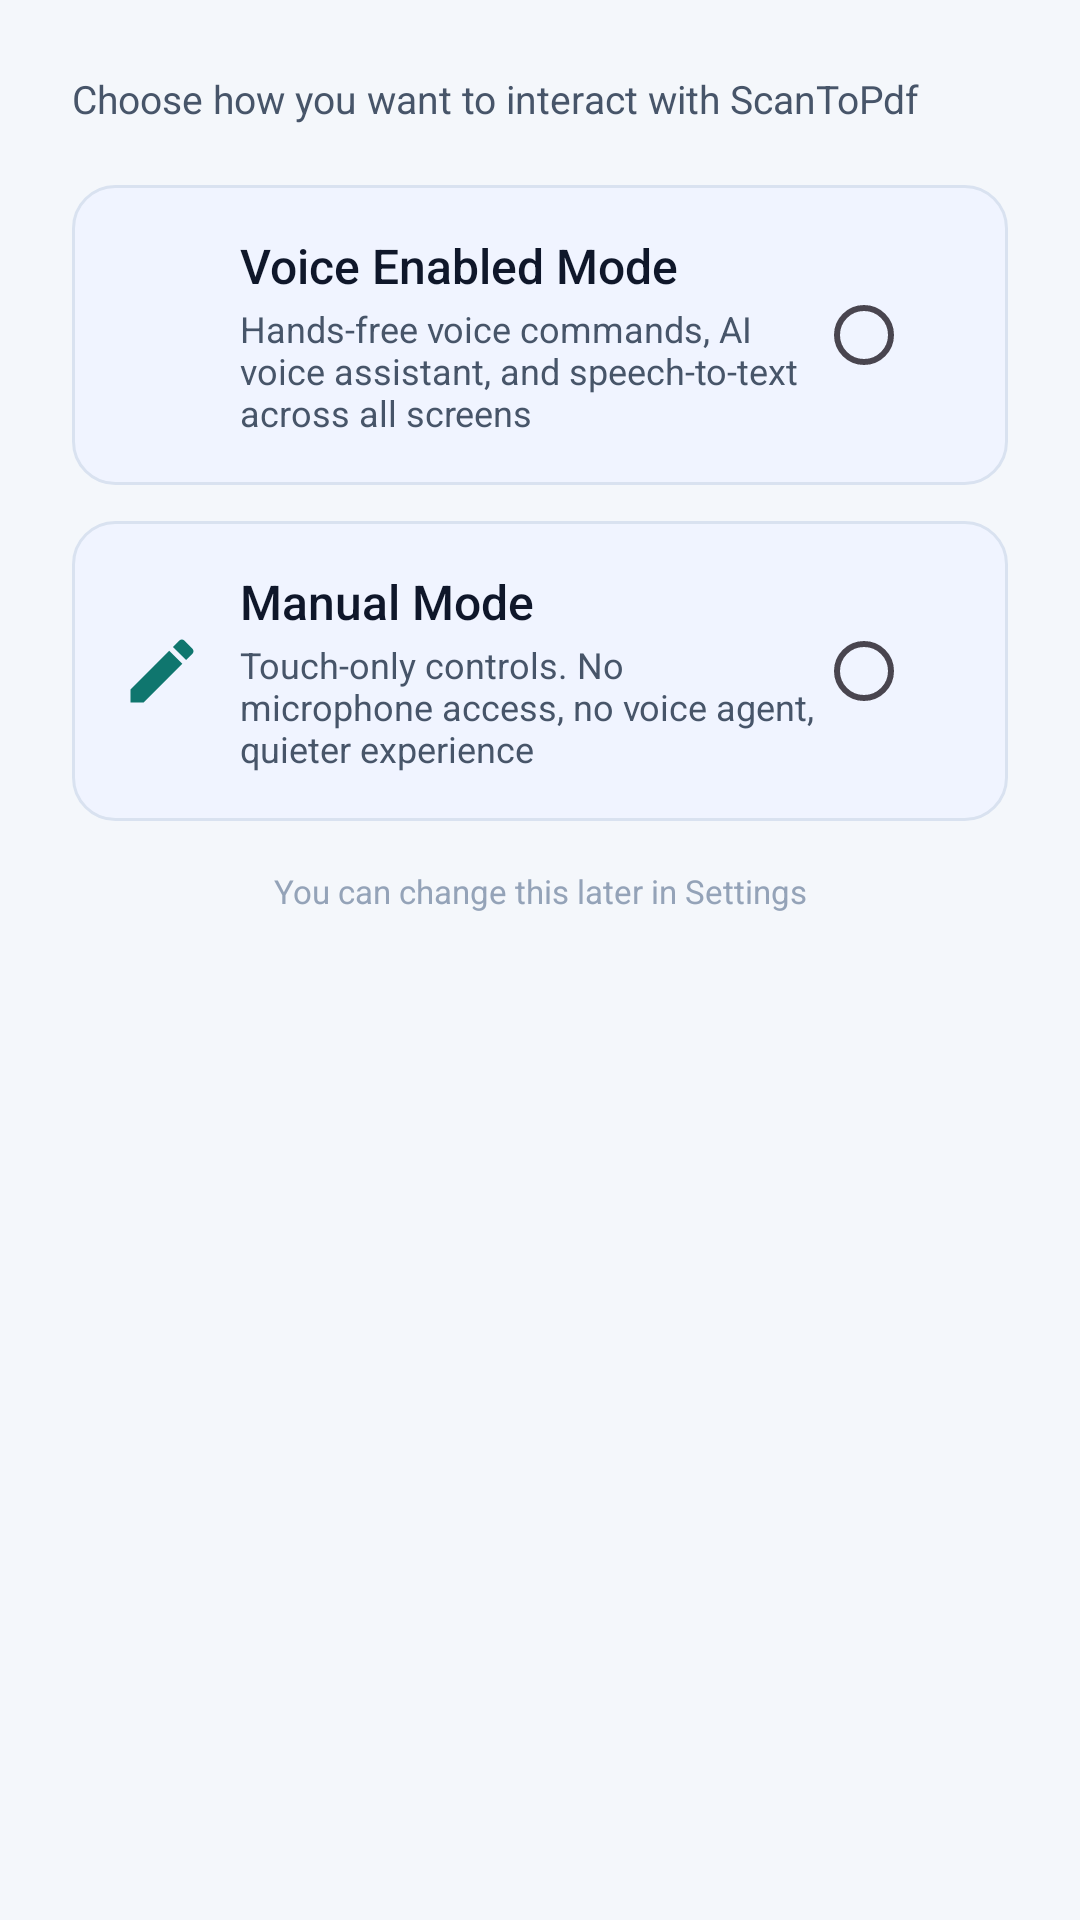

Produce the Android XML layout that renders to this screen, including the resource entries it uses.
<!-- AndroidManifest.xml: application theme Theme.ScanToPdf -->
<!-- res/layout/dialog_mode_chooser.xml -->
<?xml version="1.0" encoding="utf-8"?>
<LinearLayout xmlns:android="http://schemas.android.com/apk/res/android"
    xmlns:app="http://schemas.android.com/apk/res-auto"
    android:layout_width="match_parent"
    android:layout_height="wrap_content"
    android:orientation="vertical"
    android:padding="24dp">

    <TextView
        android:layout_width="match_parent"
        android:layout_height="wrap_content"
        android:text="Choose how you want to interact with ScanToPdf"
        android:textColor="@color/text_secondary"
        android:textSize="13sp"
        android:layout_marginBottom="20dp" />

    
    <LinearLayout
        android:id="@+id/cardVoiceMode"
        android:layout_width="match_parent"
        android:layout_height="wrap_content"
        android:background="@drawable/bg_notification_card"
        android:orientation="vertical"
        android:padding="16dp"
        android:layout_marginBottom="12dp">

        <LinearLayout
            android:layout_width="match_parent"
            android:layout_height="wrap_content"
            android:gravity="center_vertical"
            android:orientation="horizontal">

            <ImageView
                android:layout_width="28dp"
                android:layout_height="28dp"
                android:src="@drawable/ic_mic"
                app:tint="@color/primary_warm" />

            <LinearLayout
                android:layout_width="0dp"
                android:layout_height="wrap_content"
                android:layout_weight="1"
                android:layout_marginStart="12dp"
                android:orientation="vertical">

                <TextView
                    android:layout_width="wrap_content"
                    android:layout_height="wrap_content"
                    android:text="Voice Enabled Mode"
                    android:textColor="@color/text_primary"
                    android:textSize="16sp"
                    android:fontFamily="sans-serif-medium" />

                <TextView
                    android:layout_width="wrap_content"
                    android:layout_height="wrap_content"
                    android:layout_marginTop="2dp"
                    android:text="Hands-free voice commands, AI voice assistant, and speech-to-text across all screens"
                    android:textColor="@color/text_secondary"
                    android:textSize="12sp" />
            </LinearLayout>

            <RadioButton
                android:id="@+id/radioVoice"
                android:layout_width="wrap_content"
                android:layout_height="wrap_content"
                android:buttonTint="@color/primary_warm" />
        </LinearLayout>
    </LinearLayout>

    
    <LinearLayout
        android:id="@+id/cardManualMode"
        android:layout_width="match_parent"
        android:layout_height="wrap_content"
        android:background="@drawable/bg_notification_card"
        android:orientation="vertical"
        android:padding="16dp">

        <LinearLayout
            android:layout_width="match_parent"
            android:layout_height="wrap_content"
            android:gravity="center_vertical"
            android:orientation="horizontal">

            <ImageView
                android:layout_width="28dp"
                android:layout_height="28dp"
                android:src="@drawable/ic_edit"
                app:tint="@color/secondary_warm" />

            <LinearLayout
                android:layout_width="0dp"
                android:layout_height="wrap_content"
                android:layout_weight="1"
                android:layout_marginStart="12dp"
                android:orientation="vertical">

                <TextView
                    android:layout_width="wrap_content"
                    android:layout_height="wrap_content"
                    android:text="Manual Mode"
                    android:textColor="@color/text_primary"
                    android:textSize="16sp"
                    android:fontFamily="sans-serif-medium" />

                <TextView
                    android:layout_width="wrap_content"
                    android:layout_height="wrap_content"
                    android:layout_marginTop="2dp"
                    android:text="Touch-only controls. No microphone access, no voice agent, quieter experience"
                    android:textColor="@color/text_secondary"
                    android:textSize="12sp" />
            </LinearLayout>

            <RadioButton
                android:id="@+id/radioManual"
                android:layout_width="wrap_content"
                android:layout_height="wrap_content"
                android:buttonTint="@color/secondary_warm" />
        </LinearLayout>
    </LinearLayout>

    <TextView
        android:layout_width="match_parent"
        android:layout_height="wrap_content"
        android:layout_marginTop="16dp"
        android:text="You can change this later in Settings"
        android:textColor="@color/text_grey"
        android:textSize="11sp"
        android:gravity="center" />
</LinearLayout>
<!-- resources referenced by this layout -->
<resources>
  <color name="primary_warm">#1E63E9</color>
  <color name="secondary_warm">#0F766E</color>
  <color name="text_grey">#94A3B8</color>
  <color name="text_primary">#0F172A</color>
  <color name="text_secondary">#475569</color>
  <!-- drawable bg_notification_card (drawable) -->
  <?xml version="1.0" encoding="utf-8"?>
  <shape xmlns:android="http://schemas.android.com/apk/res/android">
      <solid android:color="#F0F4FF" />
      <corners android:radius="14dp" />
      <stroke
          android:width="1dp"
          android:color="#D9E2F0" />
  </shape>
  <!-- drawable ic_edit (drawable) -->
  <vector xmlns:android="http://schemas.android.com/apk/res/android"
      android:width="24dp"
      android:height="24dp"
      android:viewportWidth="24"
      android:viewportHeight="24">
      <path
          android:fillColor="#9B59B6"
          android:pathData="M3,17.25V21H6.75L17.81,9.94L14.06,6.19L3,17.25M20.71,7.04C21.1,6.65 21.1,6 20.71,5.63L18.37,3.29C18,2.9 17.35,2.9 16.96,3.29L15.13,5.12L18.88,8.87L20.71,7.04Z" />
  </vector>
  <style name="Theme.ScanToPdf" parent="Theme.Material3.DayNight.NoActionBar">
          <item name="colorPrimary">@color/primary_warm</item>
          <item name="colorSecondary">@color/secondary_warm</item>
          <item name="colorSurface">@color/surface</item>
          <item name="android:windowBackground">@color/background</item>
          <item name="android:statusBarColor">@color/background</item>
          <item name="android:navigationBarColor">@color/bottom_bar</item>
          <item name="android:windowLightStatusBar">true</item>
          <item name="android:windowActivityTransitions">true</item>
      </style>
  <color name="surface">#FFFFFF</color>
  <color name="background">#F4F7FB</color>
  <color name="bottom_bar">#FCFDFF</color>
</resources>
